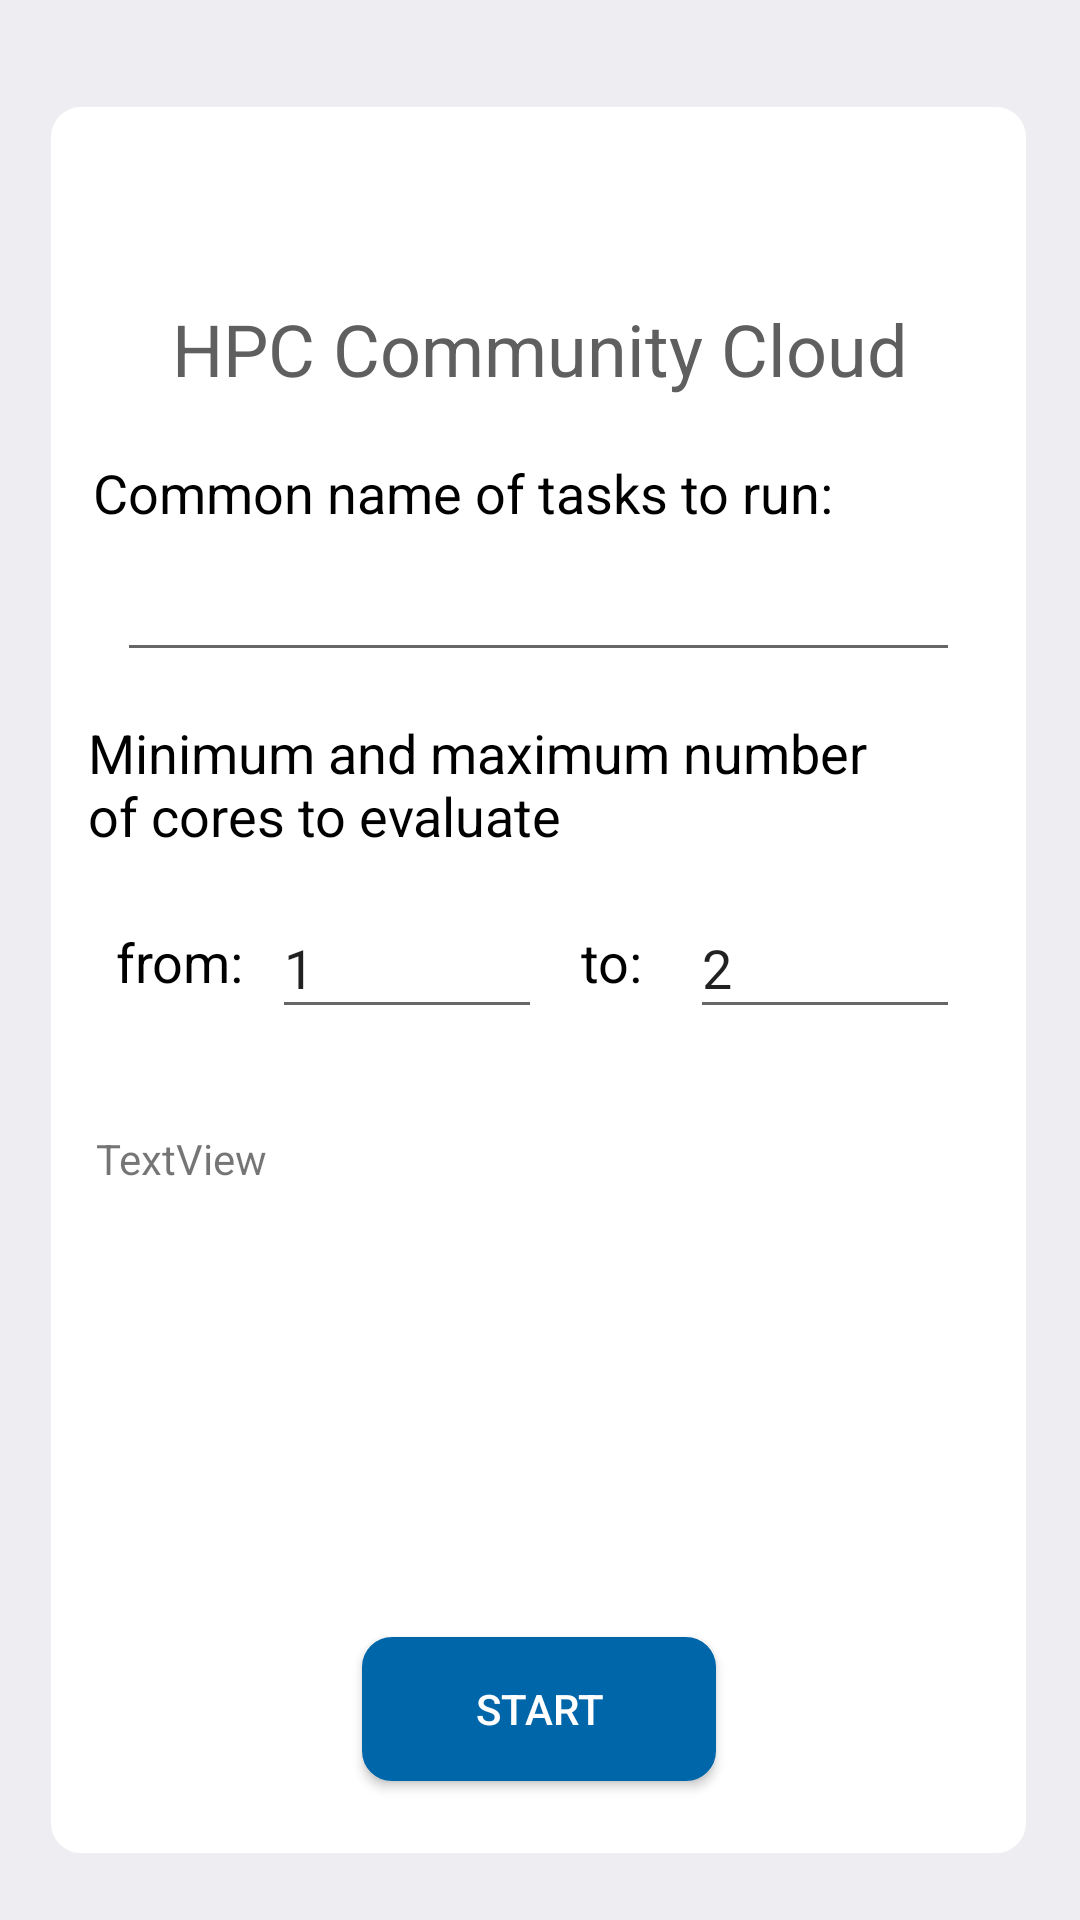

The Android layout XML behind this screen, and the referenced resources:
<!-- AndroidManifest.xml: application theme AppTheme -->
<!-- res/layout/activity_perfomanse.xml -->
<?xml version="1.0" encoding="utf-8"?>
<android.support.constraint.ConstraintLayout xmlns:android="http://schemas.android.com/apk/res/android"
    xmlns:app="http://schemas.android.com/apk/res-auto"
    xmlns:tools="http://schemas.android.com/tools"
    android:layout_width="match_parent"
    android:layout_height="match_parent"
    android:background="@color/colorAccent"
    tools:context=".PerfomanseActivity">

    <View
        android:id="@+id/view4"
        android:layout_width="325dp"
        android:layout_height="582dp"
        android:layout_marginStart="31dp"
        android:layout_marginLeft="31dp"
        android:layout_marginTop="41dp"
        android:layout_marginEnd="32dp"
        android:layout_marginRight="32dp"
        android:layout_marginBottom="41dp"
        android:background="@drawable/field_interactive"
        app:layout_constraintBottom_toBottomOf="parent"
        app:layout_constraintEnd_toEndOf="parent"
        app:layout_constraintStart_toStartOf="parent"
        app:layout_constraintTop_toTopOf="parent"
        app:layout_constraintVertical_bias="0.224" />

    <TextView
        android:id="@+id/textView18"
        android:layout_width="wrap_content"
        android:layout_height="wrap_content"
        android:text="from:"
        android:textColor="@color/textColorHint"
        android:textSize="18sp"
        app:layout_constraintBottom_toBottomOf="@+id/view4"
        app:layout_constraintEnd_toEndOf="@+id/view4"
        app:layout_constraintHorizontal_bias="0.077"
        app:layout_constraintStart_toStartOf="@+id/view4"
        app:layout_constraintTop_toBottomOf="@+id/textView5"
        app:layout_constraintVertical_bias="0.382" />

    <EditText
        android:id="@+id/editTextNodes1"
        android:layout_width="90dp"
        android:layout_height="44dp"
        android:ems="10"
        android:inputType="number"
        android:text="1"
        app:layout_constraintBottom_toTopOf="@+id/button2"
        app:layout_constraintEnd_toEndOf="@+id/view4"
        app:layout_constraintHorizontal_bias="0.314"
        app:layout_constraintStart_toStartOf="@+id/view4"
        app:layout_constraintTop_toBottomOf="@+id/textView5"
        app:layout_constraintVertical_bias="0.451" />

    <TextView
        android:id="@+id/textView19"
        android:layout_width="wrap_content"
        android:layout_height="wrap_content"
        android:text="to:"
        android:textColor="@color/textColorHint"
        android:textSize="18sp"
        app:layout_constraintBottom_toBottomOf="@+id/view4"
        app:layout_constraintEnd_toEndOf="@+id/view4"
        app:layout_constraintHorizontal_bias="0.58"
        app:layout_constraintStart_toStartOf="@+id/view4"
        app:layout_constraintTop_toBottomOf="@+id/textView5"
        app:layout_constraintVertical_bias="0.382" />

    <EditText
        android:id="@+id/editTextNodes2"
        android:layout_width="90dp"
        android:layout_height="44dp"
        android:ems="10"
        android:inputType="number"
        android:text="2"
        app:layout_constraintBottom_toTopOf="@+id/button2"
        app:layout_constraintEnd_toEndOf="@+id/view4"
        app:layout_constraintHorizontal_bias="0.906"
        app:layout_constraintStart_toStartOf="@+id/view4"
        app:layout_constraintTop_toBottomOf="@+id/textView5"
        app:layout_constraintVertical_bias="0.451" />

    <TextView
        android:id="@+id/textView11"
        android:layout_width="wrap_content"
        android:layout_height="wrap_content"
        android:text="Common name of tasks to run:"
        android:textColor="@color/textColorHint"
        android:textSize="18sp"
        app:layout_constraintBottom_toBottomOf="@+id/view4"
        app:layout_constraintEnd_toEndOf="@+id/view4"
        app:layout_constraintHorizontal_bias="0.178"
        app:layout_constraintStart_toStartOf="@+id/view4"
        app:layout_constraintTop_toBottomOf="@+id/textView5"
        app:layout_constraintVertical_bias="0.043" />

    <TextView
        android:id="@+id/textView13"
        android:layout_width="270dp"
        android:layout_height="48dp"
        android:text="Minimum and maximum number of cores to evaluate"
        android:textColor="@color/textColorHint"
        android:textSize="18sp"
        app:layout_constraintBottom_toBottomOf="@+id/view4"
        app:layout_constraintEnd_toEndOf="@+id/view4"
        app:layout_constraintHorizontal_bias="0.224"
        app:layout_constraintStart_toStartOf="@+id/view4"
        app:layout_constraintTop_toBottomOf="@+id/textView5"
        app:layout_constraintVertical_bias="0.243" />

    <EditText
        android:id="@+id/editTextName"
        android:layout_width="281dp"
        android:layout_height="40dp"
        android:ems="10"
        android:inputType="textPersonName"
        app:layout_constraintBottom_toTopOf="@+id/button2"
        app:layout_constraintEnd_toEndOf="@+id/view4"
        app:layout_constraintStart_toStartOf="@+id/view4"
        app:layout_constraintTop_toBottomOf="@+id/textView5"
        app:layout_constraintVertical_bias="0.138" />

    <TextView
        android:id="@+id/textView10"
        android:layout_width="288dp"
        android:layout_height="134dp"
        android:text="TextView"
        app:layout_constraintBottom_toBottomOf="@+id/view4"
        app:layout_constraintEnd_toEndOf="@+id/view4"
        app:layout_constraintHorizontal_bias="0.405"
        app:layout_constraintStart_toStartOf="@+id/view4"
        app:layout_constraintTop_toTopOf="@+id/view4"
        app:layout_constraintVertical_bias="0.761" />

    <Button
        android:id="@+id/button2"
        android:layout_width="118dp"
        android:layout_height="wrap_content"
        android:layout_marginTop="480dp"
        android:layout_marginBottom="8dp"
        android:background="@drawable/button_border"
        android:onClick="startMeasurePerfomanse"
        android:text="Start"
        android:textColor="@color/inputWhite"
        app:layout_constraintBottom_toBottomOf="@+id/view4"
        app:layout_constraintEnd_toEndOf="@+id/view4"
        app:layout_constraintStart_toStartOf="@+id/view4"
        app:layout_constraintTop_toTopOf="@+id/view4"
        app:layout_constraintVertical_bias="0.652" />

    <TextView
        android:id="@+id/textView5"
        android:layout_width="305dp"
        android:layout_height="wrap_content"
        android:layout_marginStart="16dp"
        android:layout_marginLeft="16dp"
        android:layout_marginTop="100dp"
        android:layout_marginEnd="16dp"
        android:layout_marginRight="16dp"
        android:text="HPC Community Cloud"
        android:textAlignment="center"
        android:textColor="@color/colorHPC"
        android:textSize="24sp"
        app:fontFamily="@font/aclonica"
        app:layout_constraintEnd_toEndOf="parent"
        app:layout_constraintStart_toStartOf="parent"
        app:layout_constraintTop_toTopOf="parent" />

</android.support.constraint.ConstraintLayout>
<!-- resources referenced by this layout -->
<resources>
  <color name="colorAccent">#EEEEF2</color>
  <color name="colorHPC">#5F5F5F</color>
  <color name="inputWhite">#FFFFFF</color>
  <color name="textColorHint">#000000</color>
  <!-- drawable button_border (drawable) -->
  <?xml version="1.0" encoding="utf-8"?>
  <shape xmlns:android="http://schemas.android.com/apk/res/android"
      android:shape="rectangle" >
      <stroke
          android:width="2dp"
          android:color="@color/colorButton" />
      <corners android:radius="9.0dip" />
      <solid android:color="@color/colorButton"/>
  </shape>
  <!-- drawable field_interactive (drawable) -->
  <?xml version="1.0" encoding="utf-8"?>
  <shape xmlns:android="http://schemas.android.com/apk/res/android"
      android:shape="rectangle" >
      <stroke
          android:width="2dp"
          android:color="@color/inputWhite" />
      <corners android:radius="9.0dip" />
      <solid android:color="@color/inputWhite"/>
  </shape>
  <style name="AppTheme" parent="Theme.AppCompat.Light.DarkActionBar">
          
          <item name="colorPrimary">@color/colorPrimary</item>
          <item name="colorPrimaryDark">@color/colorPrimaryDark</item>
          <item name="colorAccent">@color/colorAccent</item>
  
          <item name="windowNoTitle">true</item>
  
      </style>
  <color name="colorButton">#0066AA</color>
  <color name="colorPrimary">#0066AA</color>
  <color name="colorPrimaryDark">#00426B</color>
</resources>
